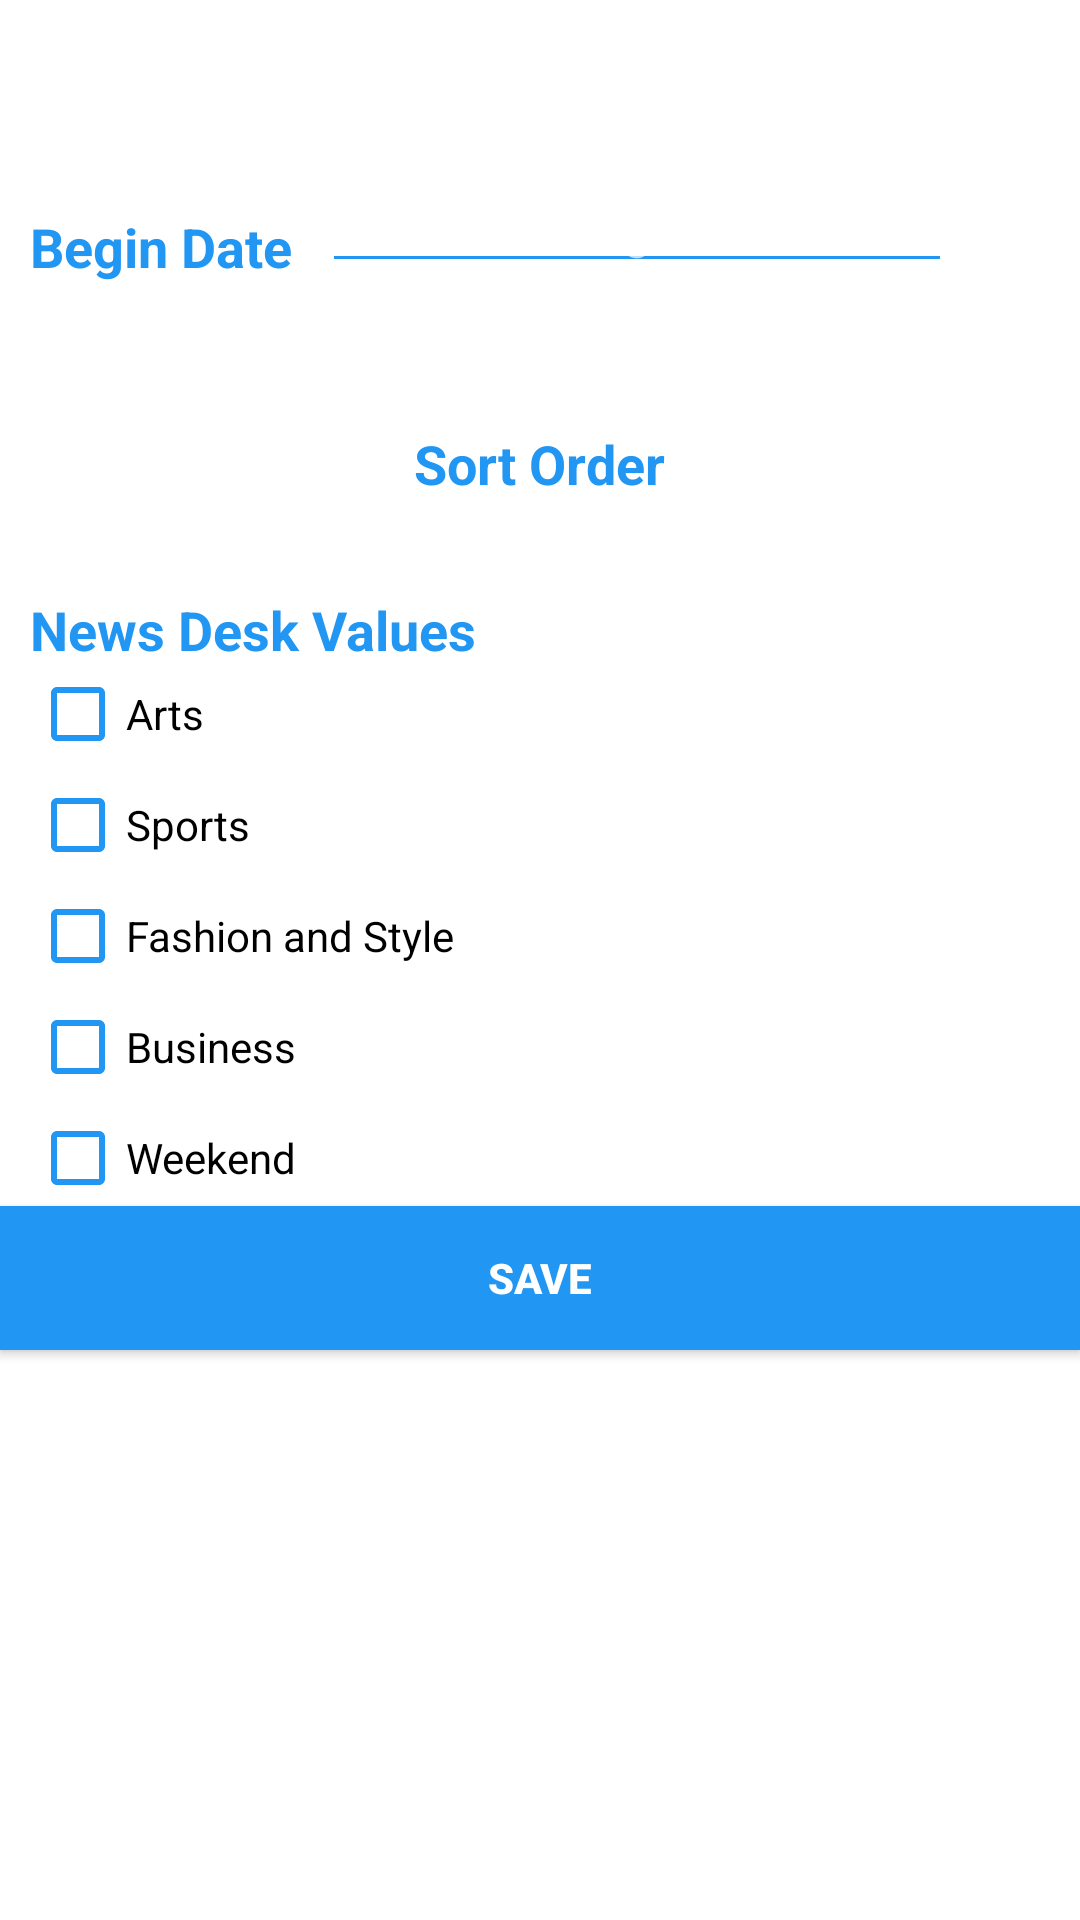

This screen was rendered from an Android layout file. Write that file and the resources it references.
<!-- AndroidManifest.xml: application theme AppTheme -->
<!-- res/layout/filter_layout.xml -->
<?xml version="1.0" encoding="utf-8"?>
<layout xmlns:android="http://schemas.android.com/apk/res/android"
    xmlns:tools="http://schemas.android.com/tools"
    xmlns:app="http://schemas.android.com/apk/res-auto"
    tools:context="com.cosmic.newyorktimessearch.fragment.SearchFilterFragment">
    <RelativeLayout
        android:layout_width="match_parent"
        android:background="@android:color/white"
        android:layout_height="match_parent">

        <TextView
            android:id="@+id/begin_dt"
            android:layout_width="wrap_content"
            android:layout_height="wrap_content"
            android:layout_alignParentStart="true"
            android:layout_alignParentTop="true"
            android:layout_marginLeft="@dimen/margin"
            android:layout_marginRight="@dimen/margin"
            android:layout_marginTop="70dp"
            android:textStyle="bold"
            android:text="@string/begin_date"
            android:textSize="@dimen/textSize"
            android:textColor="@color/purple"/>

        <EditText
            android:id="@+id/edit_begin"
            android:layout_width="wrap_content"
            android:layout_height="wrap_content"
            android:layout_alignBottom="@+id/begin_dt"
            android:layout_toRightOf="@+id/begin_dt"
            android:layout_marginEnd="@dimen/margin"
            android:textColor="@android:color/black"
            android:ems="10"
            android:hint="@string/enterDate"
            android:inputType="textPersonName"
            />

        <TextView
            android:id="@+id/sort_text"
            android:textStyle="bold"
            android:layout_width="wrap_content"
            android:layout_height="wrap_content"
            android:layout_below="@+id/edit_begin"
            android:layout_centerHorizontal="true"
            android:layout_marginTop="48dp"
            android:textSize="@dimen/textSize"
            android:textColor="@color/purple"
            android:text="@string/sort_order" />

        <Spinner
            android:id="@+id/spinner"
            android:layout_below="@+id/sort_text"
            android:layout_marginLeft="40dp"
            android:layout_marginRight="40dp"
            android:layout_centerHorizontal="true"
            android:textColor="@android:color/black"
            android:background="@color/purple"
            android:layout_width="match_parent"
            android:layout_height="wrap_content"/>

        <TextView
            android:id="@+id/news_desk"
            android:textStyle="bold"
            android:textColor="@color/purple"
            android:layout_width="wrap_content"
            android:layout_height="wrap_content"
            android:layout_alignStart="@+id/begin_dt"
            android:layout_below="@+id/spinner"
            android:layout_marginTop="31dp"
            android:textSize="@dimen/textSize"
            android:text="@string/news_desk" />

        <CheckBox
            android:id="@+id/arts_box"
            android:layout_width="wrap_content"
            android:layout_height="wrap_content"
            android:layout_centerVertical="true"
            android:layout_marginEnd="27dp"
            android:textColor="@android:color/black"
            android:layout_below="@+id/news_desk"
            android:layout_alignStart="@+id/news_desk"
            android:text="@string/arts" />

        <CheckBox
            android:id="@+id/sport_box"
            android:layout_width="wrap_content"
            android:layout_height="wrap_content"
            android:layout_marginTop="@dimen/marginSmall"
            android:text="@string/sports"
            android:textColor="@android:color/black"
            android:layout_below="@+id/arts_box"
            android:layout_alignStart="@+id/arts_box" />

        <CheckBox
            android:id="@+id/fashion_box"
            android:layout_width="wrap_content"
            android:layout_height="wrap_content"
            android:layout_alignStart="@+id/sport_box"
            android:layout_below="@+id/sport_box"
            android:layout_marginTop="@dimen/marginSmall"
            android:textColor="@android:color/black"
            android:text="@string/fashion" />

        <CheckBox
            android:id="@+id/business_box"
            android:layout_width="wrap_content"
            android:layout_height="wrap_content"
            android:layout_alignStart="@+id/fashion_box"
            android:layout_below="@+id/fashion_box"
            android:layout_marginTop="@dimen/marginSmall"
            android:textColor="@android:color/black"
            android:text="@string/business" />
        <CheckBox
            android:id="@+id/weekend_box"
            android:layout_width="wrap_content"
            android:layout_height="wrap_content"
            android:layout_alignStart="@+id/business_box"
            android:layout_below="@+id/business_box"
            android:layout_marginTop="@dimen/marginSmall"
            android:textColor="@android:color/black"
            android:text="@string/weekend" />
        <Button
            android:id="@+id/save"
            android:layout_below="@+id/weekend_box"
            android:layout_width="match_parent"
            android:layout_height="wrap_content"
            android:background="@color/purple"
            android:textStyle="bold"
            android:layout_centerHorizontal="true"
            android:text="@string/save" />


    </RelativeLayout>
</layout>
<!-- resources referenced by this layout -->
<resources>
  <color name="purple">#2196f3</color>
  <dimen name="margin">10dp</dimen>
  <dimen name="marginSmall">5dp</dimen>
  <dimen name="textSize">18sp</dimen>
  <string name="arts">Arts</string>
  <string name="begin_date">Begin Date</string>
  <string name="business">Business</string>
  <string name="enterDate">Enter the begin date</string>
  <string name="fashion">Fashion and Style</string>
  <string name="news_desk">News Desk Values</string>
  <string name="save">SAVE</string>
  <string name="sort_order">Sort Order</string>
  <string name="sports">Sports</string>
  <string name="weekend">Weekend</string>
  <style name="AppTheme" parent="Theme.AppCompat.NoActionBar">
          
          <item name="colorControlNormal">@color/colorPrimary</item>
          <item name="colorPrimary">@color/colorPrimary</item>
          <item name="android:windowBackground">@android:color/white</item>
          <item name="colorPrimaryDark">@color/colorPrimaryDark</item>
          <item name="colorAccent">@color/colorPrimary</item>
          <item name="actionModeShareDrawable">@drawable/share</item>
          <item name="searchViewStyle">@style/MySearchViewStyle</item>
          <item name="android:editTextColor">@color/colorPrimary</item>
          <item name="android:homeAsUpIndicator">@drawable/back_arrow</item>
      </style>
  <color name="colorPrimary">#2196f3</color>
  <color name="colorPrimaryDark">#303F9F</color>
  <!-- drawable share (drawable) -->
  <vector xmlns:android="http://schemas.android.com/apk/res/android"
      android:height="24dp"
      android:width="24dp"
      android:viewportWidth="24"
      android:viewportHeight="24">
      <path android:fillColor="#FFF" android:pathData="M21,11L14,4V8C7,9 4,14 3,19C5.5,15.5 9,13.9 14,13.9V18L21,11Z" />
  </vector>
  <style name="MySearchViewStyle" parent="Widget.AppCompat.SearchView">
          <item name="queryBackground">@android:color/white</item>
          <item name="colorControlNormal">@android:color/white</item>
          <item name="queryHint">@string/search_hint</item>
      </style>
  <string name="search_hint">Type here</string>
</resources>
